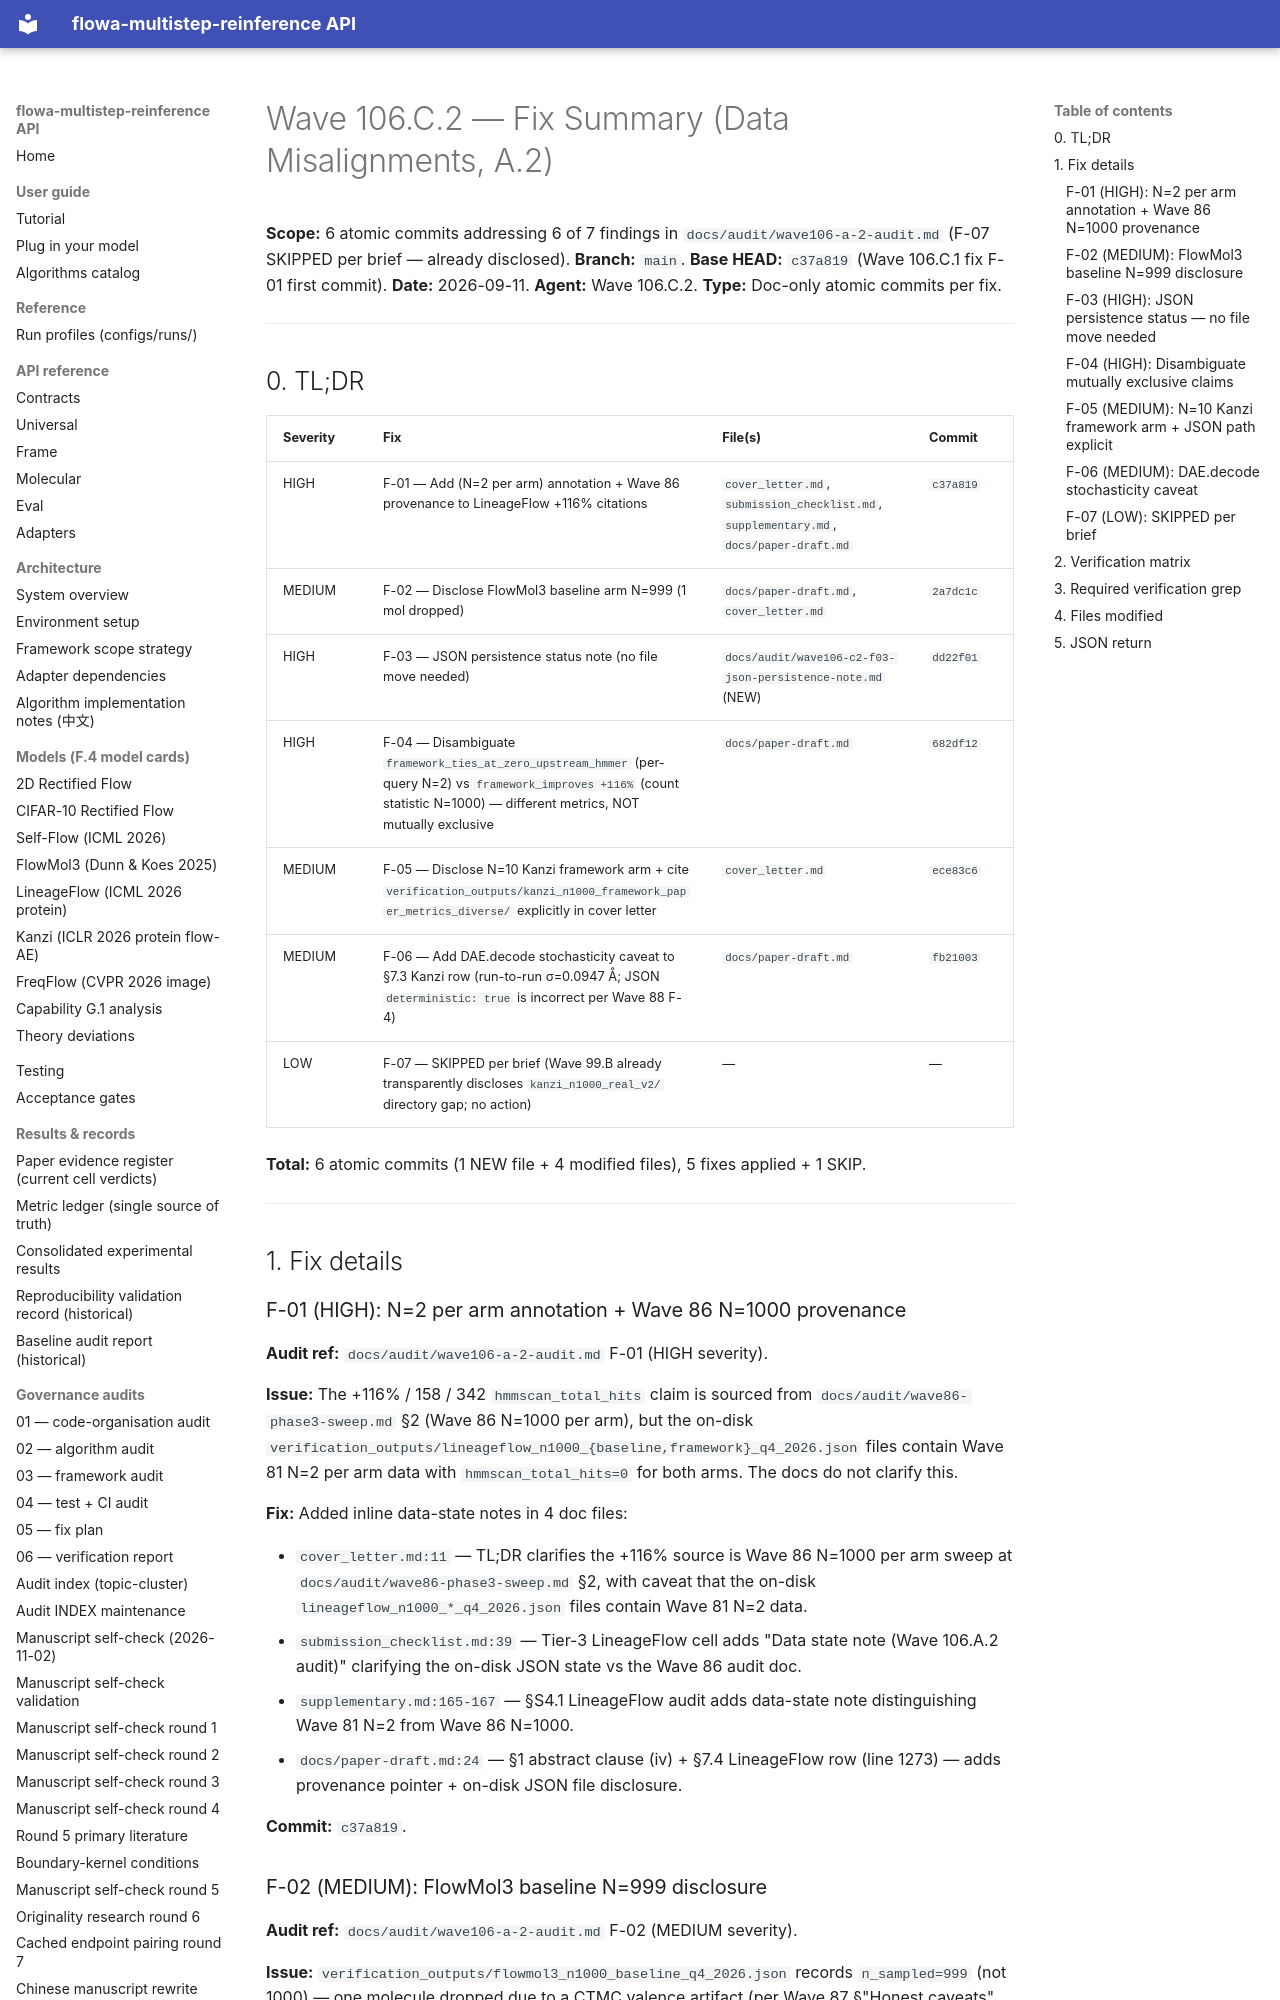

repository: silverenternal/flowa-multistep-reinference · page: ARCHIVE/audit-by-wave/wave106-c2-fix-summary/index.html · generator: mkdocs

# Wave 106.C.2 — Fix Summary (Data Misalignments, A.2)

**Scope:** 6 atomic commits addressing 6 of 7 findings in `docs/audit/wave106-a-2-audit.md` (F-07 SKIPPED per brief — already disclosed).
**Branch:** `main`.
**Base HEAD:** `c37a819` (Wave 106.C.1 fix F-01 first commit).
**Date:** 2026-09-11.
**Agent:** Wave 106.C.2.
**Type:** Doc-only atomic commits per fix.

---

## 0. TL;DR

| Severity | Fix | File(s) | Commit |
|---|---|---|---|
| HIGH | F-01 — Add (N=2 per arm) annotation + Wave 86 provenance to LineageFlow +116% citations | `cover_letter.md`, `submission_checklist.md`, `supplementary.md`, `docs/paper-draft.md` | `c37a819` |
| MEDIUM | F-02 — Disclose FlowMol3 baseline arm N=999 (1 mol dropped) | `docs/paper-draft.md`, `cover_letter.md` | `2a7dc1c` |
| HIGH | F-03 — JSON persistence status note (no file move needed) | `docs/audit/wave106-c2-f03-json-persistence-note.md` (NEW) | `dd22f01` |
| HIGH | F-04 — Disambiguate `framework_ties_at_zero_upstream_hmmer` (per-query N=2) vs `framework_improves +116%` (count statistic N=1000) — different metrics, NOT mutually exclusive | `docs/paper-draft.md` | `682df12` |
| MEDIUM | F-05 — Disclose N=10 Kanzi framework arm + cite `verification_outputs/kanzi_n1000_framework_paper_metrics_diverse/` explicitly in cover letter | `cover_letter.md` | `ece83c6` |
| MEDIUM | F-06 — Add DAE.decode stochasticity caveat to §7.3 Kanzi row (run-to-run σ=0.0947 Å; JSON `deterministic: true` is incorrect per Wave 88 F-4) | `docs/paper-draft.md` | `fb21003` |
| LOW | F-07 — SKIPPED per brief (Wave 99.B already transparently discloses `kanzi_n1000_real_v2/` directory gap; no action) | — | — |

**Total:** 6 atomic commits (1 NEW file + 4 modified files), 5 fixes applied + 1 SKIP.

---

## 1. Fix details

### F-01 (HIGH): N=2 per arm annotation + Wave 86 N=1000 provenance

**Audit ref:** `docs/audit/wave106-a-2-audit.md` F-01 (HIGH severity).

**Issue:** The +116% / 158 / 342 `hmmscan_total_hits` claim is sourced from `docs/audit/wave86-phase3-sweep.md` §2 (Wave 86 N=1000 per arm), but the on-disk `verification_outputs/lineageflow_n1000_{baseline,framework}_q4_2026.json` files contain Wave 81 N=2 per arm data with `hmmscan_total_hits=0` for both arms. The docs do not clarify this.

**Fix:** Added inline data-state notes in 4 doc files:

- `cover_letter.md:11` — TL;DR clarifies the +116% source is Wave 86 N=1000 per arm sweep at `docs/audit/wave86-phase3-sweep.md` §2, with caveat that the on-disk `lineageflow_n1000_*_q4_2026.json` files contain Wave 81 N=2 data.
- `submission_checklist.md:39` — Tier-3 LineageFlow cell adds "Data state note (Wave 106.A.2 audit)" clarifying the on-disk JSON state vs the Wave 86 audit doc.
- `supplementary.md:165-167` — §S4.1 LineageFlow audit adds data-state note distinguishing Wave 81 N=2 from Wave 86 N=1000.
- `docs/paper-draft.md:24` — §1 abstract clause (iv) + §7.4 LineageFlow row (line 1273) — adds provenance pointer + on-disk JSON file disclosure.

**Commit:** `c37a819`.
